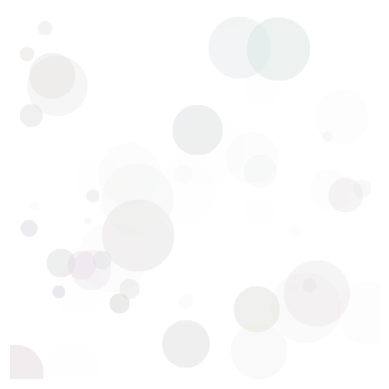

The script that saved this image: (Note: this script raises an exception after producing the figure.)
# Un script que genere una imagen abstracta basada en la simulación de gotas de agua cayendo y expandiéndose en una superficie, con colores y opacidades aleatorias que se superponen para crear un patrón complejo.
import numpy as np
import matplotlib.pyplot as plt
import matplotlib.colors as mcolors
import random

def generate_abstract_art(width=512, height=512, num_drops=50):
    """
    Generates an abstract image based on simulated water droplets.

    Args:
        width (int): Width of the image in pixels.
        height (int): Height of the image in pixels.
        num_drops (int): Number of simulated water drops.

    Returns:
        None. Saves the image to 'modulos_generados/arte_ciclo_4.png'.
    """

    image = np.zeros((height, width, 4), dtype=float) # RGBA

    for _ in range(num_drops):
        # Random drop parameters
        x = random.randint(0, width - 1)
        y = random.randint(0, height - 1)
        radius = random.randint(5, 50)
        color = list(np.random.rand(3))  # Random RGB color
        color.append(random.uniform(0.05, 0.3)) # Random Alpha value
        color = tuple(color)

        # Create a circular mask for the drop
        for i in range(max(0, y - radius), min(height, y + radius + 1)):
            for j in range(max(0, x - radius), min(width, x + radius + 1)):
                distance = np.sqrt((i - y)**2 + (j - x)**2)
                if distance <= radius:
                   # Blend the drop color with the existing pixel color
                   alpha = color[3]
                   image[i, j] = (1 - alpha) * image[i, j] + alpha * np.array(color[:4])


    # Save the image using matplotlib
    plt.imshow(image)
    plt.axis('off')  # Hide axes
    plt.savefig('modulos_generados/arte_ciclo_4.png')


if __name__ == '__main__':
    generate_abstract_art()
